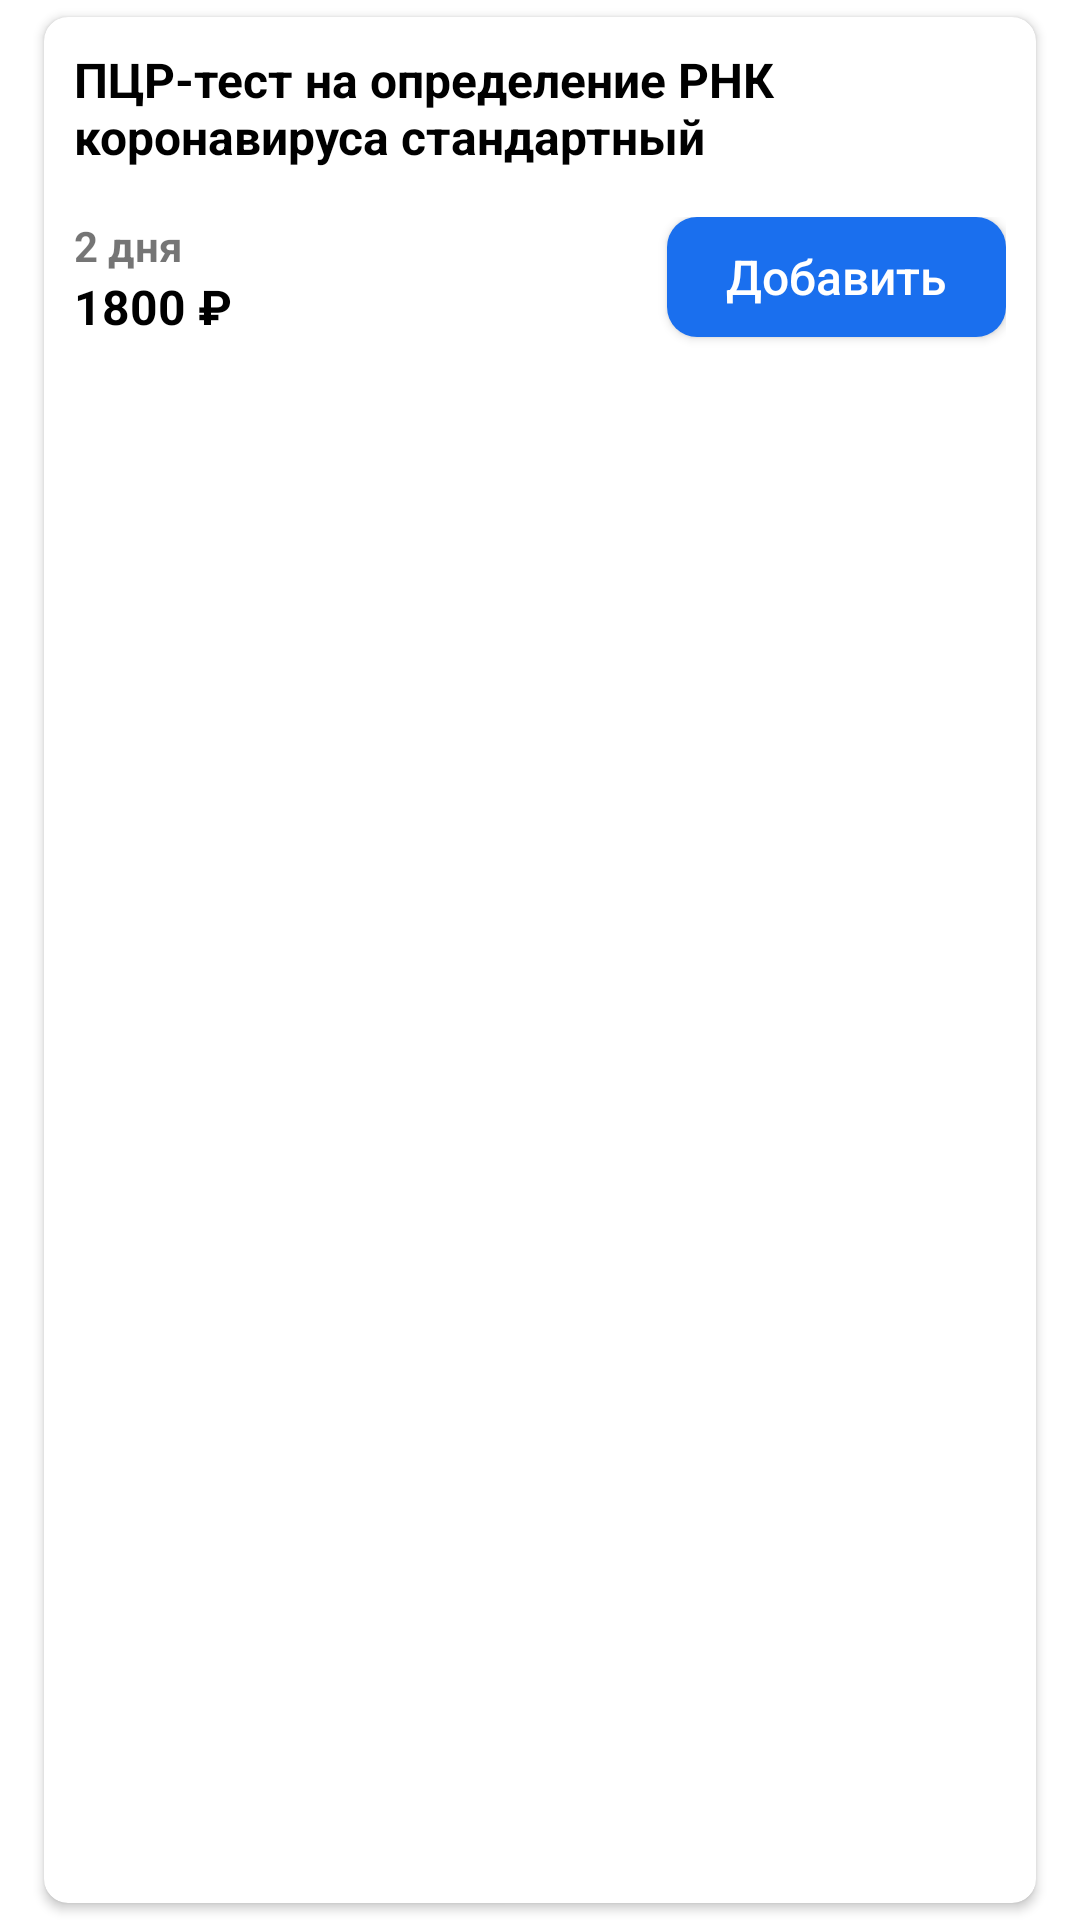

This screen was rendered from an Android layout file. Write that file and the resources it references.
<!-- AndroidManifest.xml: application theme Theme.Medic_kaa -->
<!-- res/layout/analis_item.xml -->
<?xml version="1.0" encoding="utf-8"?>
<androidx.constraintlayout.widget.ConstraintLayout xmlns:android="http://schemas.android.com/apk/res/android"
    xmlns:app="http://schemas.android.com/apk/res-auto"
    xmlns:tools="http://schemas.android.com/tools"
    android:layout_width="match_parent"
    android:layout_height="wrap_content"
    android:paddingStart="10dp"
    android:paddingEnd="10dp">


    <androidx.cardview.widget.CardView
        android:layout_width="match_parent"
        android:layout_height="match_parent"
        app:cardBackgroundColor="#FFFFFF"
        app:cardUseCompatPadding="true"
        app:cardCornerRadius="8dp"
        app:cardElevation="2dp">

        <LinearLayout
            android:layout_width="match_parent"
            android:layout_height="match_parent"
            android:orientation="vertical"
            android:paddingStart="10dp"
            android:paddingTop="10dp"
            android:paddingEnd="10dp"
            android:paddingBottom="10dp">

            <TextView
                android:id="@+id/analis_name"
                android:layout_width="match_parent"
                android:layout_height="wrap_content"
                android:layout_marginEnd="60dp"
                android:text="ПЦР-тест на определение РНК коронавируса стандартный"
                android:textColor="@color/black"
                android:textSize="16sp"
                android:textStyle="bold" />

            <LinearLayout
                android:layout_width="match_parent"
                android:layout_height="match_parent"
                android:layout_marginTop="16dp"
                android:orientation="horizontal">

                <LinearLayout
                    android:layout_width="0dp"
                    android:layout_height="wrap_content"
                    android:layout_weight="8"
                    android:orientation="vertical">

                    <TextView
                        android:id="@+id/analis_date"
                        android:layout_width="match_parent"
                        android:layout_height="wrap_content"
                        android:text="2 дня"
                        android:textStyle="bold" />

                    <TextView
                        android:id="@+id/analis_price"
                        android:layout_width="match_parent"
                        android:layout_height="wrap_content"
                        android:text="1800 ₽"
                        android:textColor="#000000"
                        android:textSize="16sp"
                        android:textStyle="bold" />

                </LinearLayout>

                <androidx.appcompat.widget.AppCompatButton
                    android:id="@+id/analis_button"
                    android:layout_width="wrap_content"
                    android:layout_height="40dp"
                    android:layout_weight="1"
                    android:background="@drawable/btn_deloft"
                    android:backgroundTint="@color/blue"
                    android:text="Добавить"
                    android:textAllCaps="false"
                    android:textColor="@color/white"
                    android:textSize="16sp" />

                <androidx.appcompat.widget.AppCompatButton
                    android:id="@+id/analis_button_delete"
                    android:layout_width="wrap_content"
                    android:layout_height="40dp"
                    android:layout_weight="1"
                    android:background="@drawable/btn_border"
                    android:text="Убрать"
                    android:textAllCaps="false"
                    android:textColor="@color/blue"
                    android:textSize="16sp"
                    android:visibility="gone"/>

            </LinearLayout>

        </LinearLayout>

    </androidx.cardview.widget.CardView>

</androidx.constraintlayout.widget.ConstraintLayout>
<!-- resources referenced by this layout -->
<resources>
  <color name="black">#FF000000</color>
  <color name="blue">#1a6fee</color>
  <color name="white">#FFFFFFFF</color>
  <!-- drawable btn_border (drawable) -->
  <?xml version="1.0" encoding="utf-8"?>
  <shape xmlns:android="http://schemas.android.com/apk/res/android"
      android:shape="rectangle">
      <solid android:color="@android:color/transparent" />
      <corners android:radius="10dp"/>
  
      <stroke
          android:width="1dp"
          android:color="@color/blue" />
  </shape>
  <!-- drawable btn_deloft (drawable) -->
  <?xml version="1.0" encoding="utf-8"?>
  <shape xmlns:android="http://schemas.android.com/apk/res/android"
      android:shape="rectangle">
      <solid android:color="#f5f5f9" />
      <corners android:radius="10dp"/>
  </shape>
  <style name="Theme.Medic_kaa" parent="Theme.MaterialComponents.DayNight.NoActionBar">
          
          <item name="colorPrimary">@color/purple_500</item>
          <item name="colorPrimaryVariant">@color/purple_700</item>
          <item name="colorOnPrimary">@color/white</item>
          
          <item name="colorSecondary">@color/teal_200</item>
          <item name="colorSecondaryVariant">@color/teal_700</item>
          <item name="colorOnSecondary">@color/black</item>
          
          <item name="android:statusBarColor">?attr/colorPrimaryVariant</item>
          
      </style>
  <color name="purple_500">#FF6200EE</color>
  <color name="purple_700">#FF3700B3</color>
  <color name="teal_200">#FF03DAC5</color>
  <color name="teal_700">#FF018786</color>
</resources>
